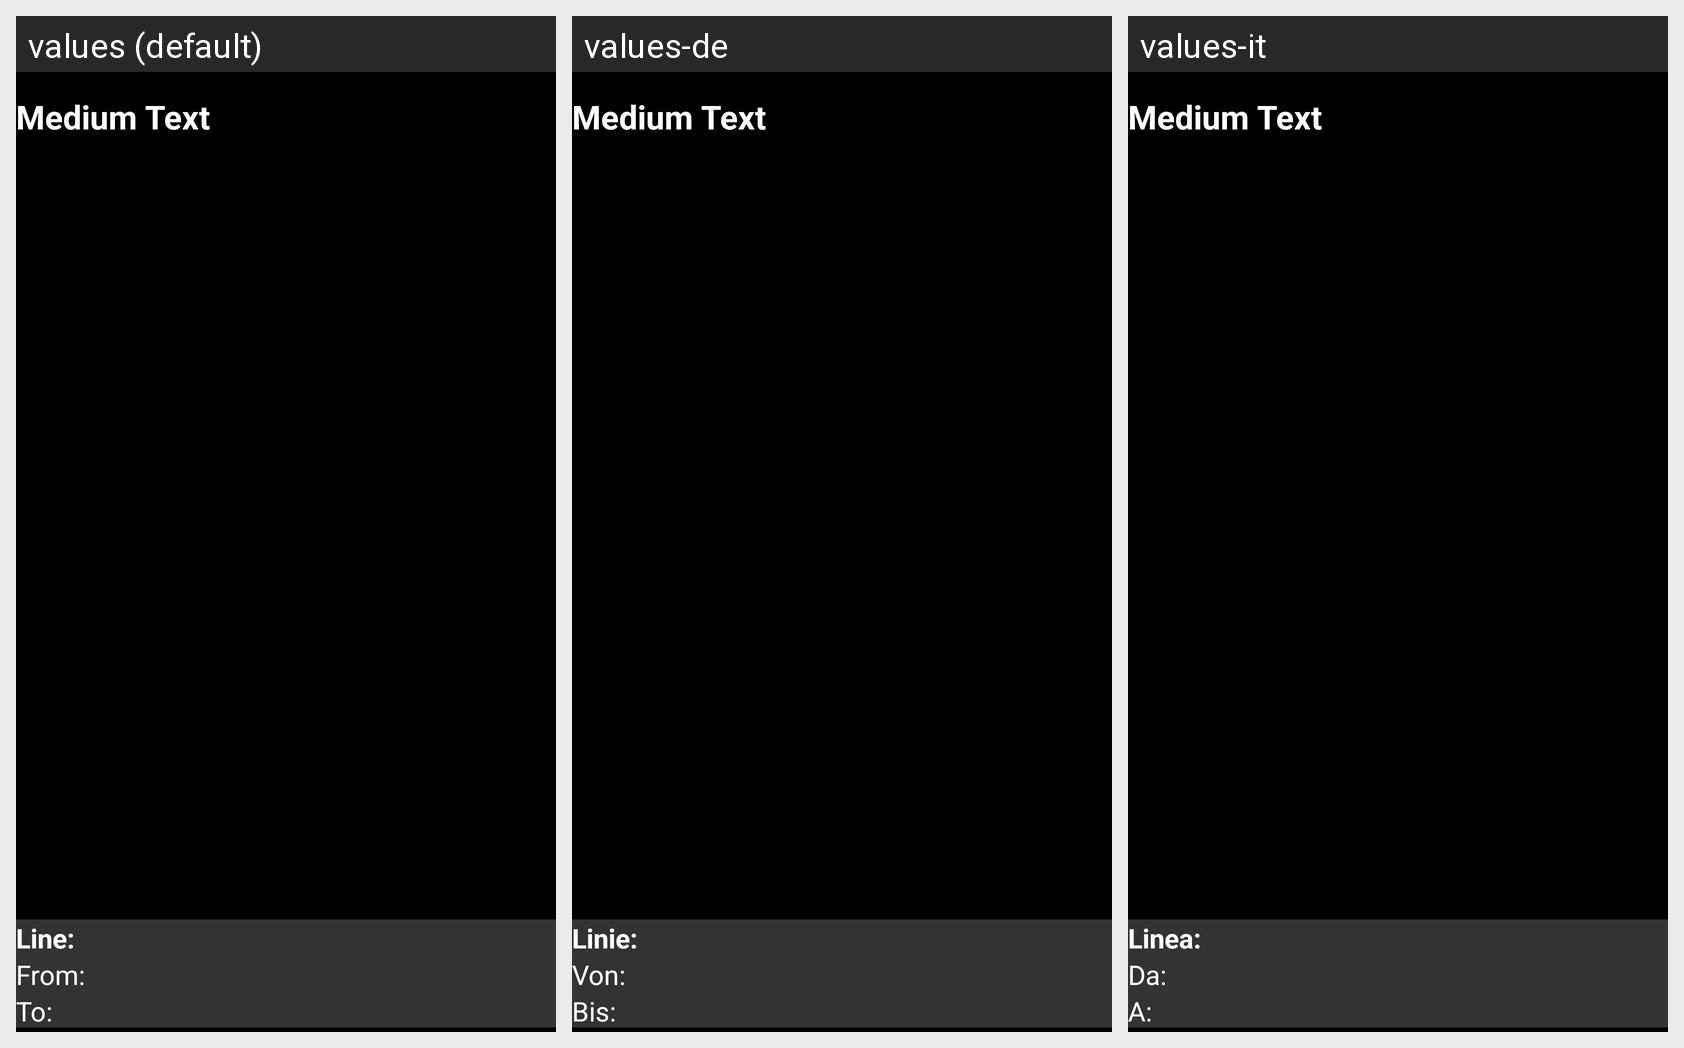

Locale-by-locale string values for the Android screen shown in this grid:
Android screen res/layout/palina_listview_layout.xml rendered under 3 locales, left to right: values (default), values-de, values-it. Device: Nexus 5 (rendered at 1080×1920; each locale shown at half size, 540×960, under a caption strip naming it); theme android:Theme.Black.NoTitleBar.
Strings drawn on this screen, with the default value and each locale's value (text and hints the layout hard-codes, and strings that could not be matched under every locale, appear in the picture but are not listed):

line
  values: Line:
  values-de: Linie:
  values-it: Linea:

from
  values: From:
  values-de: Von:
  values-it: Da:

to
  values: To:
  values-de: Bis:
  values-it: A:
